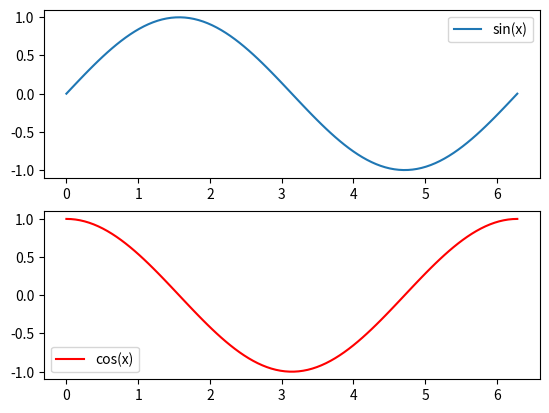

Source code (Python):
import numpy as np
import  matplotlib.pyplot as plt

x = np.linspace(0, 2*np.pi, 100)
y1 = np.sin(x)
y2 = np.cos(x)

plt.subplot(2,1,1)  # nrows=2, ncols=1, index=1
plt.plot(x, y1, label='sin(x)')
plt.legend()

plt.subplot(2,1,2)  # index=2
plt.plot(x, y2, label='cos(x)', color='red')
plt.legend()

plt.show()
